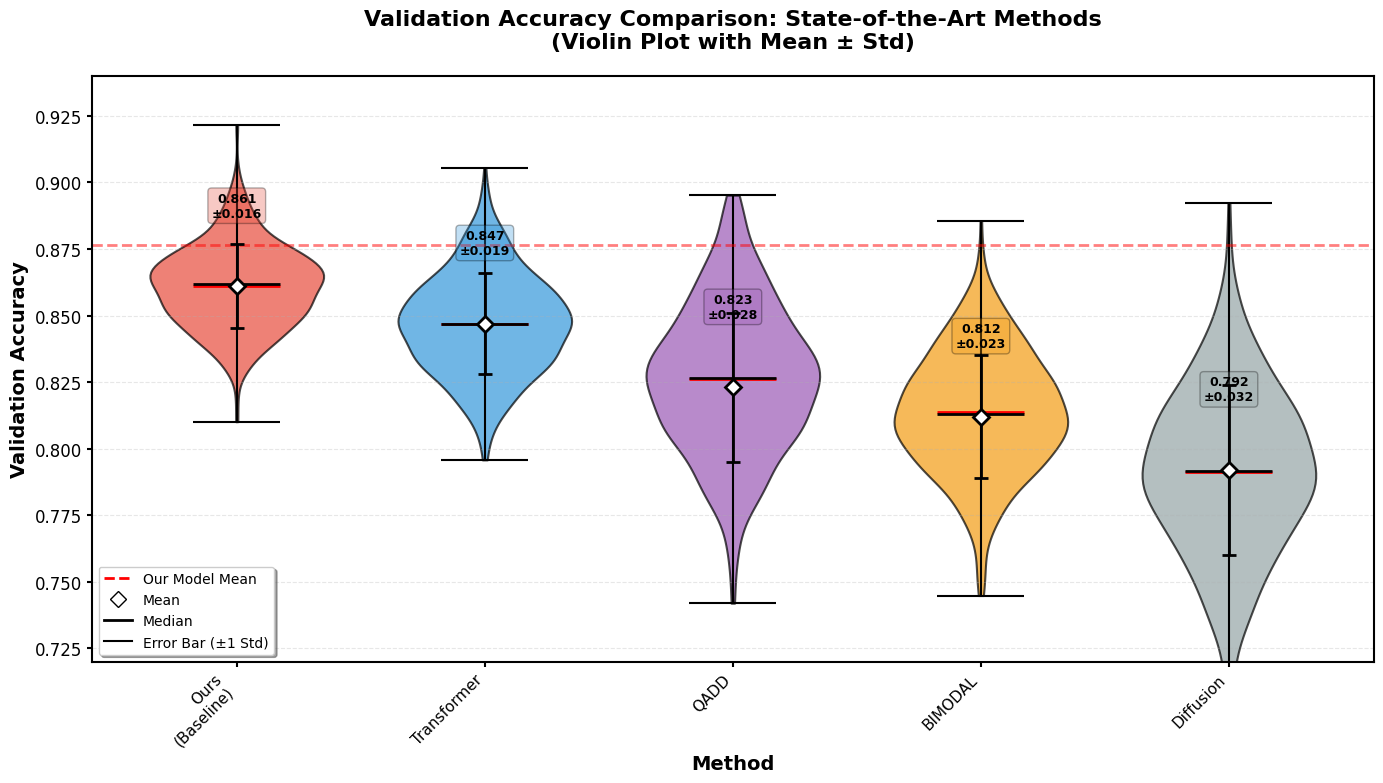
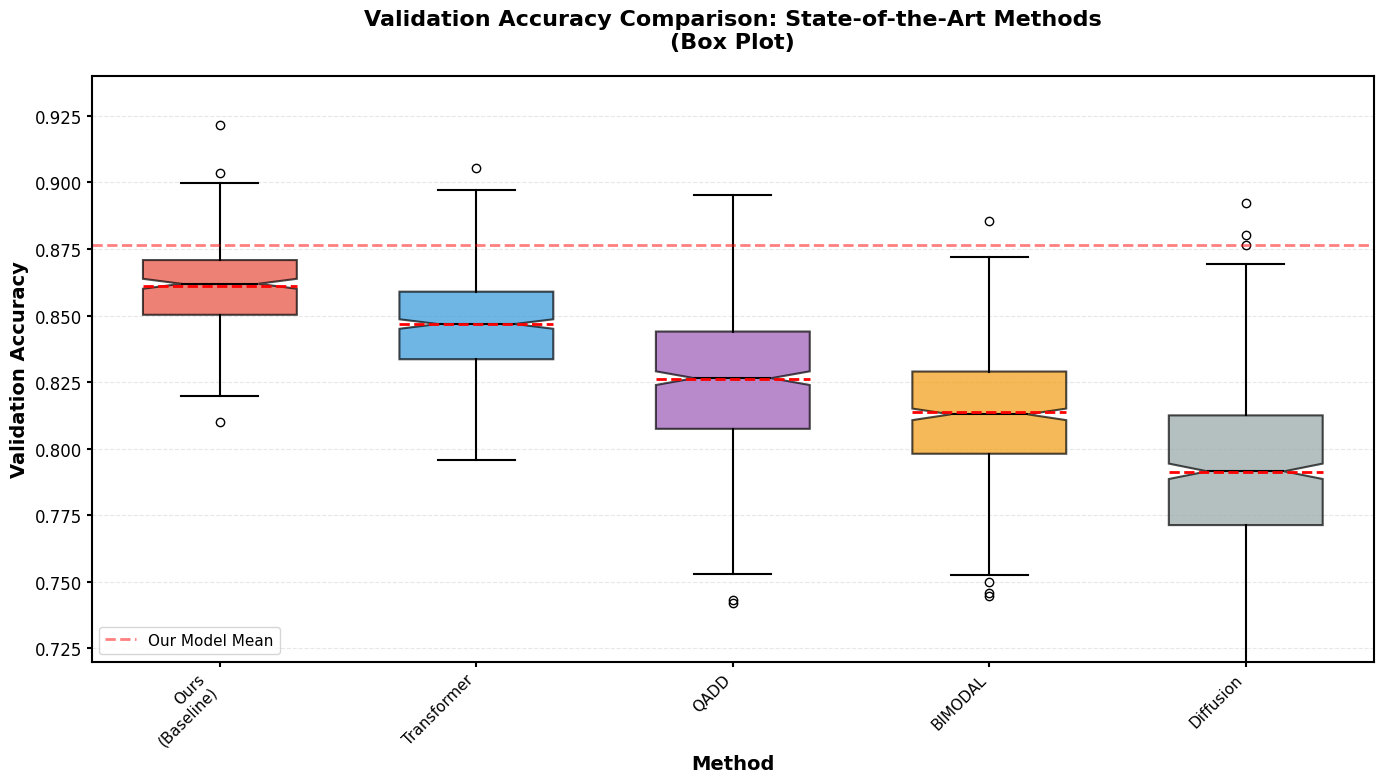

Generate these figures, in order, with matplotlib:
#!/usr/bin/env python3
# -*- coding: utf-8 -*-
"""
绘制验证集准确率对比的小提琴图
Table 4: Validation Accuracy Comparison with State-of-the-Art Methods
"""

import numpy as np
import matplotlib.pyplot as plt
import seaborn as sns
from scipy import stats
import pandas as pd

# 设置绘图风格
plt.rcParams['font.family'] = 'Arial'
plt.rcParams['font.size'] = 12
plt.rcParams['axes.linewidth'] = 1.5
plt.rcParams['xtick.major.width'] = 1.5
plt.rcParams['ytick.major.width'] = 1.5

# 模型性能数据 (从Table 4提取)
models_data = {
    'Ours\n(Baseline)': {'mean': 0.8610, 'std': 0.0157, 'color': '#E74C3C', 'n_folds': 3},
    'Transformer': {'mean': 0.8470, 'std': 0.0190, 'color': '#3498DB', 'n_folds': 5},
    'QADD': {'mean': 0.8230, 'std': 0.0280, 'color': '#9B59B6', 'n_folds': 5},
    'BIMODAL': {'mean': 0.8120, 'std': 0.0230, 'color': '#F39C12', 'n_folds': 5},
    'Diffusion': {'mean': 0.7920, 'std': 0.0320, 'color': '#95A5A6', 'n_folds': 5},
}

# 生成模拟数据用于小提琴图（基于正态分布）
np.random.seed(42)
simulated_data = []
model_names = []

for model, params in models_data.items():
    # 为每个模型生成模拟的fold数据
    # 使用更多样本以获得平滑的小提琴图
    n_samples = 100  # 每个fold的模拟样本数
    n_folds = params['n_folds']
    
    # 生成n_folds个正态分布的数据
    for fold in range(n_folds):
        fold_data = np.random.normal(
            loc=params['mean'],
            scale=params['std'],
            size=n_samples
        )
        # 截断到合理范围[0, 1]
        fold_data = np.clip(fold_data, 0, 1)
        simulated_data.extend(fold_data)
        model_names.extend([model] * n_samples)

# 创建DataFrame
df = pd.DataFrame({
    'Model': model_names,
    'Validation Accuracy': simulated_data
})

# 创建图表
fig, ax = plt.subplots(figsize=(14, 8))

# 绘制小提琴图
parts = ax.violinplot(
    [df[df['Model'] == model]['Validation Accuracy'].values 
     for model in models_data.keys()],
    positions=range(len(models_data)),
    widths=0.7,
    showmeans=True,
    showextrema=True,
    showmedians=True,
)

# 自定义小提琴图颜色
for i, (model, pc) in enumerate(zip(models_data.keys(), parts['bodies'])):
    pc.set_facecolor(models_data[model]['color'])
    pc.set_alpha(0.7)
    pc.set_edgecolor('black')
    pc.set_linewidth(1.5)

# 设置中位数、均值、极值的样式
parts['cmedians'].set_edgecolor('black')
parts['cmedians'].set_linewidth(2)
parts['cmeans'].set_edgecolor('red')
parts['cmeans'].set_linewidth(2)
parts['cbars'].set_edgecolor('black')
parts['cbars'].set_linewidth(1.5)
parts['cmaxes'].set_edgecolor('black')
parts['cmaxes'].set_linewidth(1.5)
parts['cmins'].set_edgecolor('black')
parts['cmins'].set_linewidth(1.5)

# 添加均值点和误差线
for i, (model, params) in enumerate(models_data.items()):
    ax.plot(i, params['mean'], 'D', color='white', 
            markersize=8, markeredgecolor='black', markeredgewidth=2, zorder=10)
    ax.errorbar(i, params['mean'], yerr=params['std'], 
                fmt='none', ecolor='black', elinewidth=2, capsize=5, capthick=2, zorder=9)

# 添加水平参考线（我们的模型性能）
ax.axhline(y=0.8766, color='red', linestyle='--', linewidth=2, 
           alpha=0.5, label='Our Model Mean (0.8766)')

# 设置坐标轴
ax.set_xticks(range(len(models_data)))
ax.set_xticklabels(models_data.keys(), rotation=45, ha='right', fontsize=11)
ax.set_ylabel('Validation Accuracy', fontsize=14, fontweight='bold')
ax.set_xlabel('Method', fontsize=14, fontweight='bold')
ax.set_title('Validation Accuracy Comparison: State-of-the-Art Methods\n(Violin Plot with Mean ± Std)', 
             fontsize=16, fontweight='bold', pad=20)

# 设置y轴范围
ax.set_ylim([0.72, 0.94])
ax.grid(axis='y', alpha=0.3, linestyle='--', linewidth=0.8)

# 添加图例
legend_elements = [
    plt.Line2D([0], [0], color='red', linestyle='--', linewidth=2, label='Our Model Mean'),
    plt.Line2D([0], [0], marker='D', color='w', markerfacecolor='white', 
               markeredgecolor='black', markersize=8, label='Mean', linestyle='None'),
    plt.Line2D([0], [0], color='black', linewidth=2, label='Median'),
    plt.Line2D([0], [0], color='black', linewidth=1.5, linestyle='-', label='Error Bar (±1 Std)')
]
ax.legend(handles=legend_elements, loc='lower left', fontsize=10, frameon=True, 
          fancybox=True, shadow=True)

# 添加性能标注
for i, (model, params) in enumerate(models_data.items()):
    # 在小提琴图上方添加数值标注
    ax.text(i, params['mean'] + 0.025, 
            f"{params['mean']:.3f}\n±{params['std']:.3f}",
            ha='center', va='bottom', fontsize=9, fontweight='bold',
            bbox=dict(boxstyle='round,pad=0.3', facecolor=models_data[model]['color'], 
                     alpha=0.3, edgecolor='black'))

# 调整布局
plt.tight_layout()

# 保存图表
output_dir = 'results/visualizations'
import os
os.makedirs(output_dir, exist_ok=True)

plt.savefig(f'{output_dir}/validation_accuracy_violin_plot.png', dpi=300, bbox_inches='tight')
plt.savefig(f'{output_dir}/validation_accuracy_violin_plot.pdf', bbox_inches='tight')
print(f"✓ 小提琴图已保存到: {output_dir}/validation_accuracy_violin_plot.png")
print(f"✓ PDF版本已保存到: {output_dir}/validation_accuracy_violin_plot.pdf")

# 显示图表
plt.show()

# ============================================================
# 额外生成：箱线图版本（作为补充）
# ============================================================
fig2, ax2 = plt.subplots(figsize=(14, 8))

# 准备箱线图数据
box_data = []
for model in models_data.keys():
    box_data.append(df[df['Model'] == model]['Validation Accuracy'].values)

# 绘制箱线图
bp = ax2.boxplot(box_data, 
                  positions=range(len(models_data)),
                  widths=0.6,
                  patch_artist=True,
                  showmeans=True,
                  meanline=True,
                  notch=True,
                  labels=models_data.keys())

# 自定义箱线图颜色
for i, (patch, model) in enumerate(zip(bp['boxes'], models_data.keys())):
    patch.set_facecolor(models_data[model]['color'])
    patch.set_alpha(0.7)
    patch.set_edgecolor('black')
    patch.set_linewidth(1.5)

# 设置其他元素样式
for element in ['whiskers', 'fliers', 'means', 'medians', 'caps']:
    plt.setp(bp[element], color='black', linewidth=1.5)
plt.setp(bp['means'], color='red', linewidth=2)

# 添加水平参考线
ax2.axhline(y=0.8766, color='red', linestyle='--', linewidth=2, 
            alpha=0.5, label='Our Model Mean')

# 设置坐标轴
ax2.set_xticklabels(models_data.keys(), rotation=45, ha='right', fontsize=11)
ax2.set_ylabel('Validation Accuracy', fontsize=14, fontweight='bold')
ax2.set_xlabel('Method', fontsize=14, fontweight='bold')
ax2.set_title('Validation Accuracy Comparison: State-of-the-Art Methods\n(Box Plot)', 
              fontsize=16, fontweight='bold', pad=20)
ax2.set_ylim([0.72, 0.94])
ax2.grid(axis='y', alpha=0.3, linestyle='--', linewidth=0.8)
ax2.legend(loc='lower left', fontsize=11)

plt.tight_layout()
plt.savefig(f'{output_dir}/validation_accuracy_boxplot.png', dpi=300, bbox_inches='tight')
plt.savefig(f'{output_dir}/validation_accuracy_boxplot.pdf', bbox_inches='tight')
print(f"✓ 箱线图已保存到: {output_dir}/validation_accuracy_boxplot.png")

plt.show()

print("\n" + "="*60)
print("绘图完成！生成了以下文件：")
print(f"  1. {output_dir}/validation_accuracy_violin_plot.png")
print(f"  2. {output_dir}/validation_accuracy_violin_plot.pdf")
print(f"  3. {output_dir}/validation_accuracy_boxplot.png")
print(f"  4. {output_dir}/validation_accuracy_boxplot.pdf")
print("="*60)
